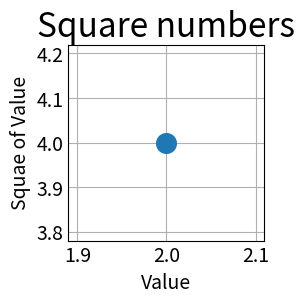

This figure's Python source:
import matplotlib.pyplot as plt

plt.style.use('_mpl-gallery')

fig, ax = plt.subplots()
ax.scatter(2, 4, s=200)

# Заданиие заголовка диаграммы и меток осей.
ax.set_title("Square numbers", fontsize=24)
ax.set_xlabel("Value", fontsize=14)
ax.set_ylabel("Squae of Value", fontsize=14)

# Задание рамера шрита делений на сосях.
ax.tick_params(labelsize=14)

plt.show()
